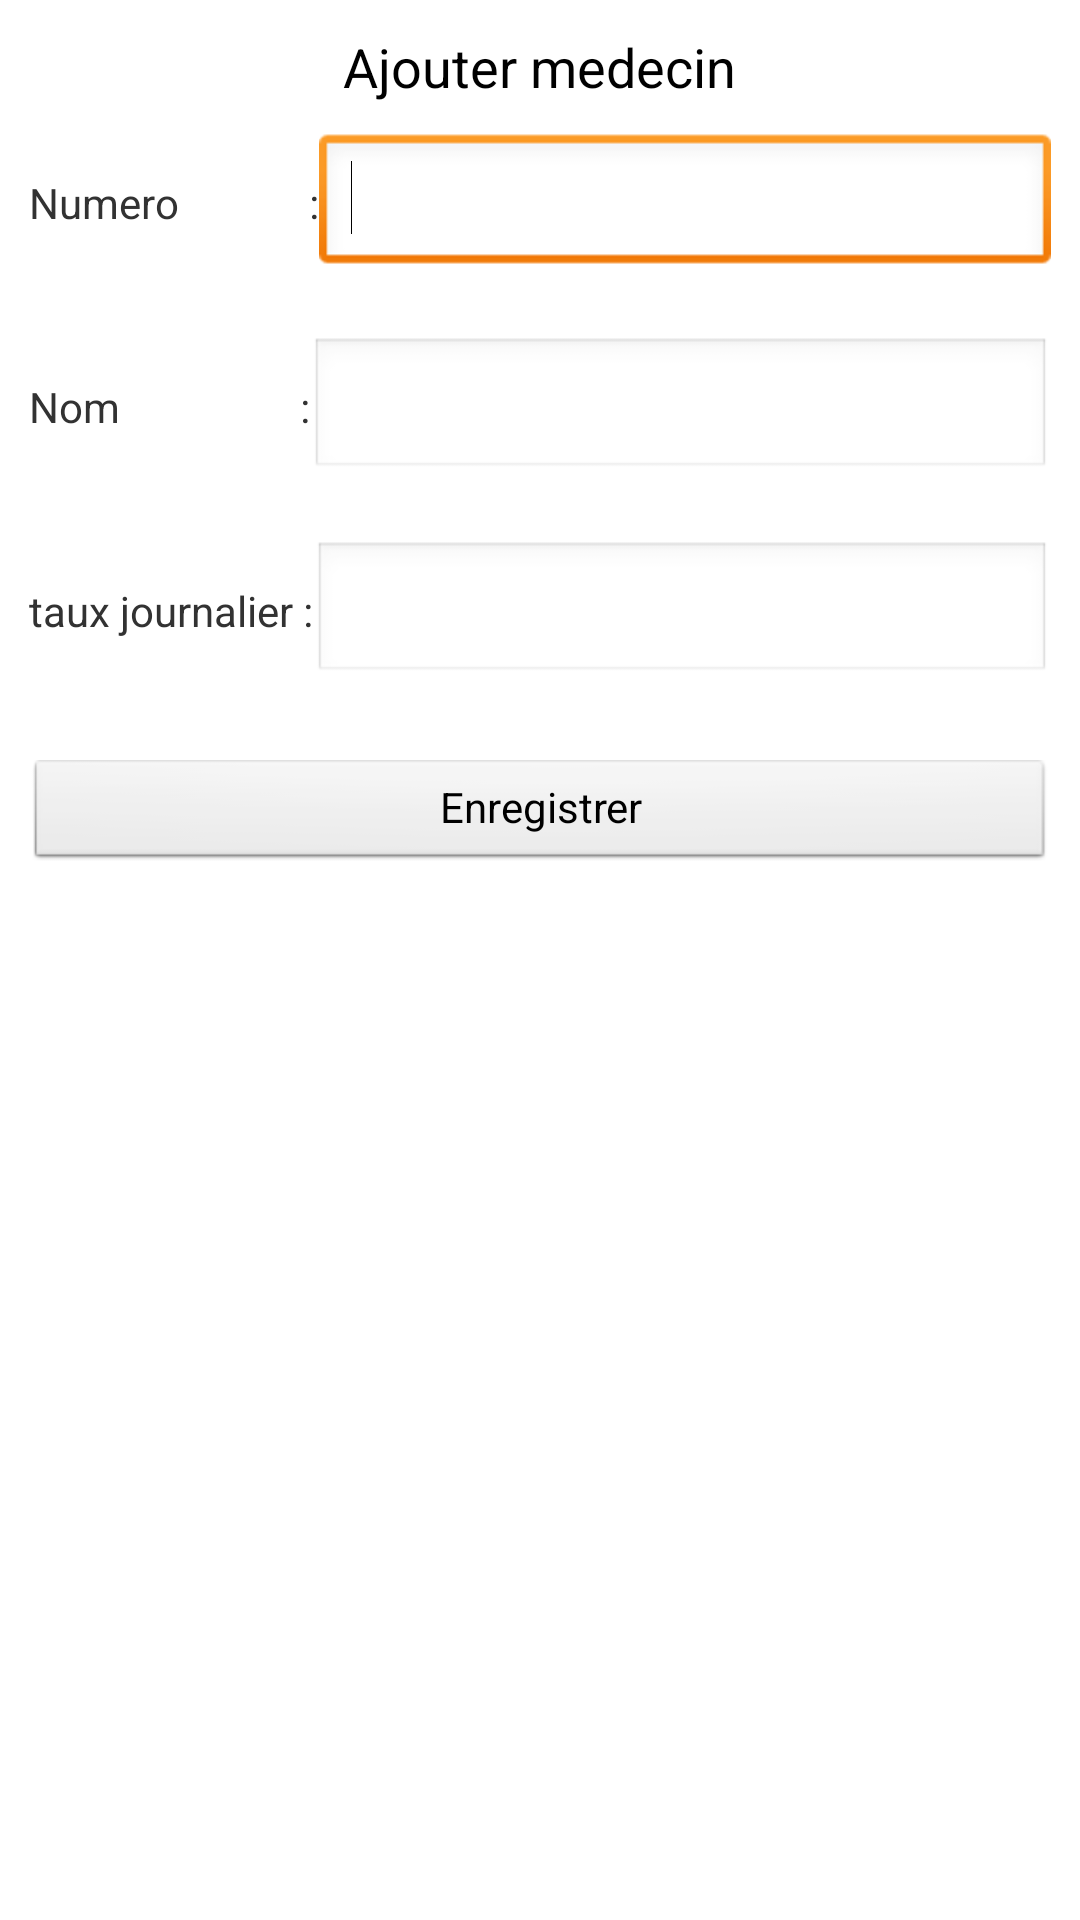

Reconstruct the res/layout file that produces this screen, plus the resources it refers to.
<!-- AndroidManifest.xml: application theme AppTheme -->
<!-- res/layout/activity_ajouter_medecin.xml -->
<?xml version="1.0" encoding="utf-8"?>
<LinearLayout xmlns:android="http://schemas.android.com/apk/res/android"
    android:layout_width="match_parent"
    android:layout_height="match_parent"
    android:orientation="vertical" xmlns:app="http://schemas.android.com/tools"
    android:paddingBottom="@dimen/activity_vertical_margin"
    android:paddingLeft="@dimen/activity_horizontal_margin"
    android:paddingRight="@dimen/activity_horizontal_margin"
    android:paddingTop="@dimen/activity_vertical_margin">

        <Space
            android:layout_width="wrap_content"
            android:layout_height="wrap_content"
            android:layout_gravity="fill_vertical" />

        <Space
            android:layout_width="wrap_content"
            android:layout_height="wrap_content"
            android:layout_gravity="fill_vertical" />

        <TextView
            android:id="@+id/text2"
            android:layout_width="wrap_content"
            android:layout_height="wrap_content"
            android:layout_gravity="center"
            android:layout_marginTop="10dp"
            android:text="Ajouter medecin"
            android:textAppearance="?android:attr/textAppearanceMedium" />

        <LinearLayout
            android:layout_width="match_parent"
            android:layout_height="wrap_content"
            android:layout_margin="10dp" >

            <TextView
                android:id="@+id/text"
                android:layout_width="wrap_content"
                android:layout_height="wrap_content"
                android:text="Numero             :" />

            <EditText
                android:id="@+id/numPatAdd"
                android:layout_width="182dp"
                android:layout_height="wrap_content"
                android:layout_weight="1"
                android:ems="10" >

                <requestFocus />
            </EditText>
        </LinearLayout>

        <LinearLayout
            android:layout_width="match_parent"
            android:layout_height="wrap_content"
            android:layout_margin="10dp" >

            <TextView
                android:id="@+id/text1"
                android:layout_width="wrap_content"
                android:layout_height="wrap_content"
                android:text="Nom                  :" />

            <EditText
                android:id="@+id/nomPatAdd"
                android:layout_width="182dp"
                android:layout_height="wrap_content"
                android:layout_weight="1"
                android:ems="10" />
        </LinearLayout>

        <LinearLayout
            android:layout_width="match_parent"
            android:layout_height="wrap_content"
            android:layout_margin="10dp" >

            <TextView
                android:id="@+id/Edittext"
                android:layout_width="wrap_content"
                android:layout_height="wrap_content"
                android:text="taux journalier :" />

            <EditText
                android:id="@+id/adresseAdd"
                android:layout_width="wrap_content"
                android:layout_height="wrap_content"
                android:layout_weight="1"
                android:ems="10"
                android:inputType="number" />
        </LinearLayout>

        <Button
            android:id="@+id/ajoutPatient"
            style="?android:attr/buttonStyleSmall"
            android:layout_width="match_parent"
            android:layout_height="wrap_content"
            android:layout_gravity="fill"
            android:layout_marginBottom="0dp"
            android:layout_marginLeft="10dp"
            android:layout_marginRight="10dp"
            android:layout_marginTop="15dp"
            android:text="Enregistrer" />
    </LinearLayout>
<!-- resources referenced by this layout -->
<resources>
  <style name="AppTheme" parent="AppBaseTheme">
          
      </style>
  <style name="AppBaseTheme" parent="android:Theme.Light">
          
      </style>
</resources>
